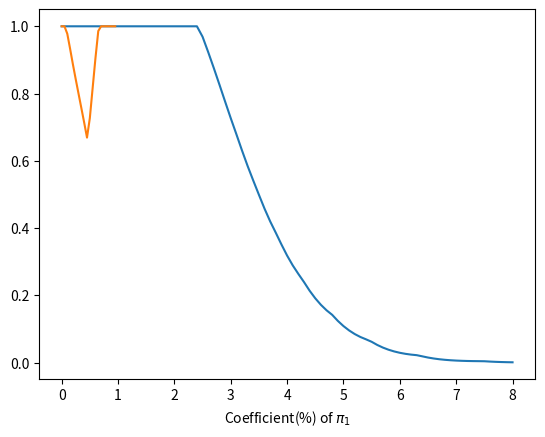

Reproduce this figure in Python.
import math
import numpy as np
import matplotlib.pyplot as plt
from numpy.linalg import inv
from itertools import combinations
from scipy.stats import multivariate_normal

class BiGauss(object):
    """docstring for BiGauss"""
    def __init__(self, mu1, mu2, Sigma1, Sigma2, pi1, pi2, steps = 100):
        super(BiGauss, self).__init__()
        self.mu1      = mu1
        self.mu2      = mu2
        self.Sigma1   = Sigma1
        self.Sigma2   = Sigma2
        self.pi1      = pi1
        self.pi2      = pi2
        self.biGauss1 = multivariate_normal(mean = self.mu1, cov = self.Sigma1, allow_singular = True)
        self.biGauss2 = multivariate_normal(mean = self.mu2, cov = self.Sigma2, allow_singular = True)
        self.steps    = steps
        self.inv_Sig1 = -inv(self.Sigma1)
        self.inv_Sig2 = -inv(self.Sigma2)

        # variables to calculate RC
        self.A_1 = self.inv_Sig1[0][0]
        self.B_1 = self.inv_Sig1[0][1]
        self.C_1 = self.inv_Sig1[1][0]
        self.D_1 = self.inv_Sig1[1][1]
        self.A_2 = self.inv_Sig2[0][0]
        self.B_2 = self.inv_Sig2[0][1]
        self.C_2 = self.inv_Sig2[1][0]
        self.D_2 = self.inv_Sig2[1][1]

    def pdf(self, x):
        return self.pi1 * self.biGauss1.pdf(x) + self.pi2 * self.biGauss2.pdf(x)

    def OLR(self):
        e      = math.sqrt((self.mu1[0] - self.mu2[0])**2 + (self.mu1[1] - self.mu2[1])**2) / float(self.steps)
        x_step = e*(self.mu1[0]-self.mu2[0]) # each step for x
        y_step = e*(self.mu1[1]-self.mu2[1]) # each step for y
        p_x    = self.mu1[0] - x_step

        while self.RC(p_x) == None:
            p_x = p_x - x_step
        
        p_y   = self.RC(p_x)
        p     = [p_x, p_y]
        p_pre = self.mu1
        p_min = min(self.pdf(p), self.pdf(p_pre))
        p_max = max(self.pdf(p), self.pdf(p_pre))
        index = 0
        while index < self.steps:
            if self.RC(p[0] - x_step) != None:
                p_next = [p[0] - x_step, self.RC(p[0] - x_step)] # next point on ridge curve
                if self.pdf(p) > self.pdf(p_pre) and self.pdf(p) > self.pdf(p_next):
                    p_max = self.pdf(p)
                if self.pdf(p) < self.pdf(p_pre) and self.pdf(p) < self.pdf(p_next):
                    p_min = self.pdf(p)
            p_pre = p
            p     = p_next
            index += 1

        pdf_mu1 = self.pdf(self.mu1)
        pdf_mu2 = self.pdf(self.mu2)
        return p_min / min(pdf_mu1, pdf_mu2) if p_min < min(pdf_mu1, pdf_mu2) else 1.0

    # get y given x, satisfying (x,y) is on ridge curve (RC)
    def RC(self, x):
        E = self.A_1 * (x - self.mu1[0])
        F = self.C_1 * (x - self.mu1[0])
        G = self.A_2 * (x - self.mu2[0])
        H = self.C_2 * (x - self.mu2[0])

        I = E * self.D_2 - F * self.B_2
        J = H * self.B_1 - G * self.D_1
        K = self.B_1 * self.D_2 - self.B_2 * self.D_1
        M = F * G - E * H

        P = K
        Q = I + J - K * (self.mu2[1] + self.mu1[1])
        S = -(M + I * self.mu2[1] + J * self.mu1[1])

        if Q**2 - 4*P*S < 0:
            return None

        y = max((-Q + math.sqrt(Q**2 - 4*P*S)) / (2*P), (-Q - math.sqrt(Q**2 - 4*P*S)) / (2*P))

        return y



if __name__ == '__main__':

    # Single sample
    # you can change whatever data you like
    pi1 = 0.5
    pi2 = 1.0 - pi1
    mu1 = [0,0]
    mu2 = [3,0]
    Sigma1 = [[1,0],[0,1]]
    Sigma2 = [[2.17,1.82], [1.82,2.17]]
    Bi = BiGauss(mu1, mu2, Sigma1, Sigma2, pi1, pi2)
    print('the OLR of this mixture Gaussian: {}'.format(Bi.OLR()))


    # OLR's changing over distance between two means
    step = 0.1
    pi1 = 0.5
    OLRs = []
    x = []
    mu1 = [0,0]
    mu2 = [0,0]
    Sigma1 = [[1,0],[0,1]]
    Sigma2 = [[2.17,1.82], [1.82,2.17]]
    while mu2[0] <= 8.0:
        pi2 = 1.0-pi1
        Bi = BiGauss(mu1, mu2, Sigma1, Sigma2, pi1, pi2)
        OLRs.append(Bi.OLR())
        x.append(mu2[0])
        mu2[0] += step
    plt.plot(x, OLRs)
    plt.xlabel('Distance between two means')
    plt.show()


    # OLR's changing over pi1
    step = 0.05
    pi1 = 0.0
    OLRs = []
    x = []
    mu1 = [0,0]
    mu2 = [3,0]
    Sigma1 = [[1,0],[0,1]]
    Sigma2 = [[2.17,1.82], [1.82,2.17]]
    while pi1 <= 1.0:
        pi2 = 1.0-pi1
        Bi = BiGauss(mu1, mu2, Sigma1, Sigma2, pi1, pi2)
        OLRs.append(Bi.OLR())
        x.append(pi1)
        pi1 += step
    print(OLRs)
    plt.plot(x, OLRs)
    plt.xlabel('Coefficient(%) of {}'.format(r"$\pi_1$"))
    plt.show()
